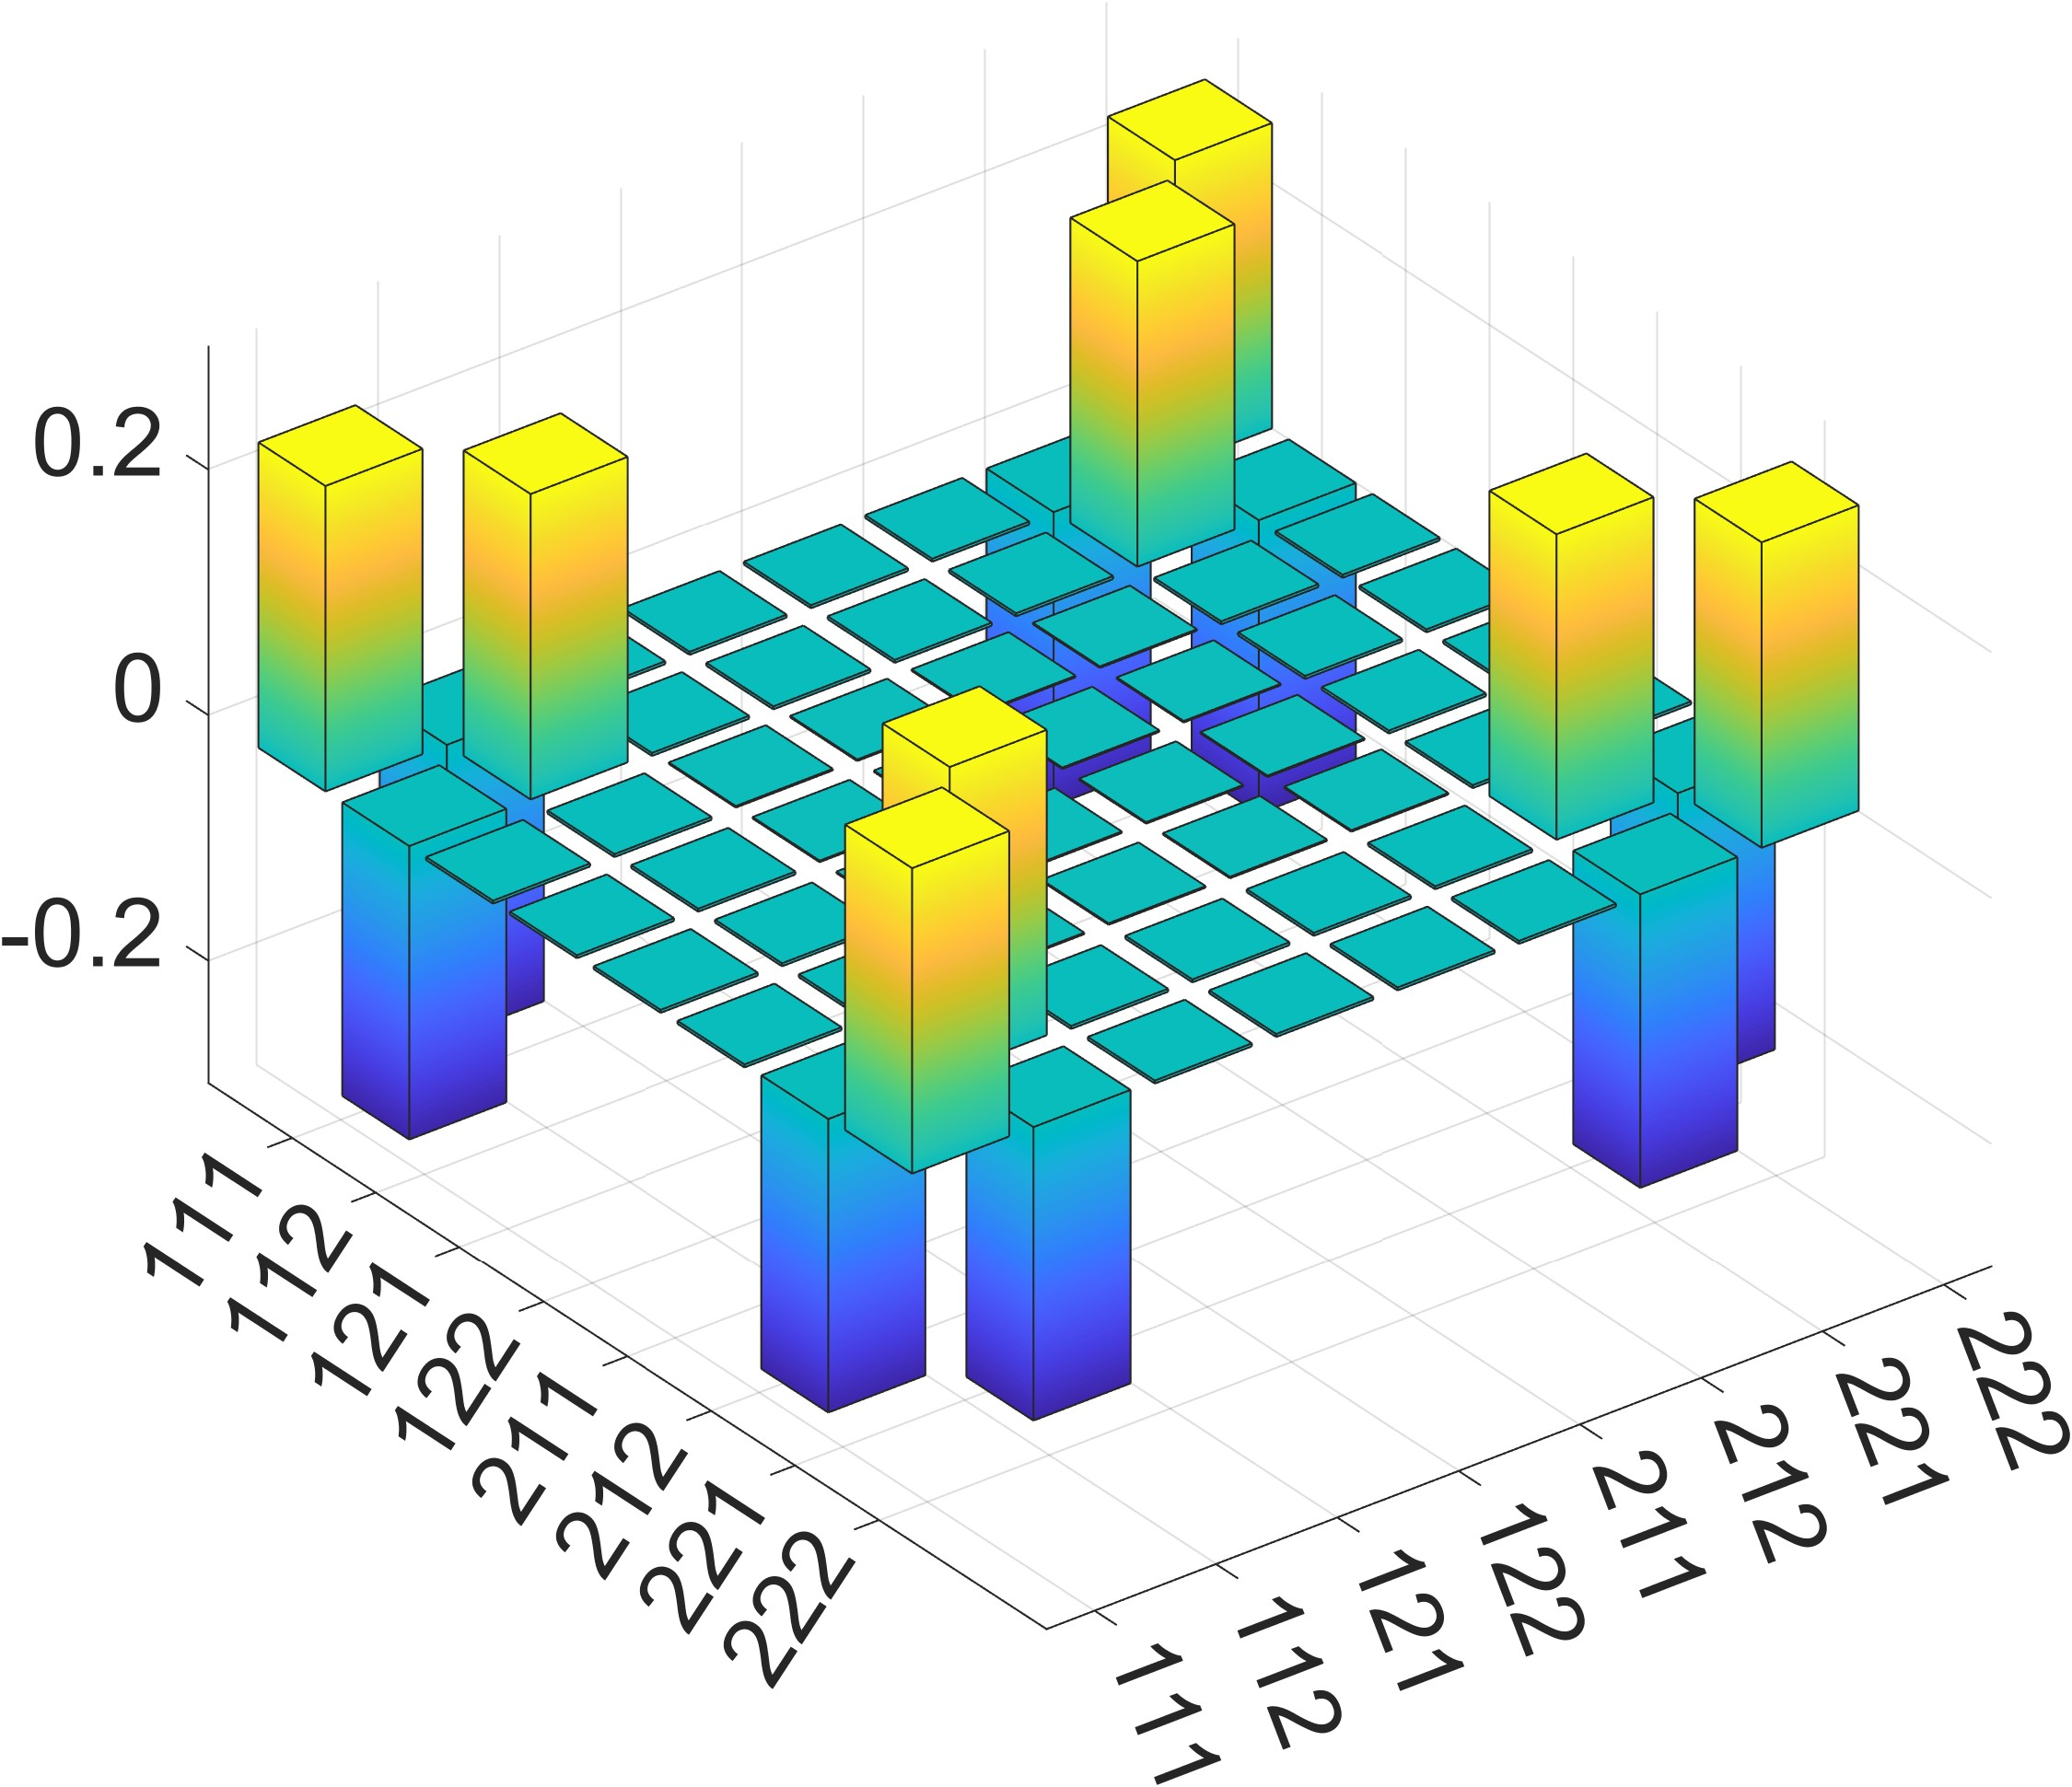

Source data for this figure (header and first rows):
2.487796513548317934e-01, -2.390168621934843085e-01, -2.440697290336743281e-03, -2.440697290336884227e-03, -2.440697290336744148e-03, -2.440697290336884227e-03, -2.390168621934843363e-01, 2.487796513548317101e-01
-2.390168621934843085e-01, 2.487796513548315713e-01, -2.440697290336934101e-03, -2.440697290336799660e-03, -2.440697290336934968e-03, -2.440697290336799660e-03, 2.487796513548315436e-01, -2.390168621934842252e-01
-2.440697290336743281e-03, -2.440697290336934101e-03, 1.220348645168418261e-03, 1.220348645168419996e-03, 1.220348645168418912e-03, 1.220348645168419996e-03, -2.440697290336931932e-03, -2.440697290336743715e-03
-2.440697290336884227e-03, -2.440697290336799660e-03, 1.220348645168419996e-03, 1.220348645168421731e-03, 1.220348645168420430e-03, 1.220348645168421731e-03, -2.440697290336797491e-03, -2.440697290336884661e-03
-2.440697290336744148e-03, -2.440697290336934968e-03, 1.220348645168418912e-03, 1.220348645168420430e-03, 1.220348645168419345e-03, 1.220348645168420430e-03, -2.440697290336933233e-03, -2.440697290336744582e-03
-2.440697290336884227e-03, -2.440697290336799660e-03, 1.220348645168419996e-03, 1.220348645168421731e-03, 1.220348645168420430e-03, 1.220348645168421731e-03, -2.440697290336797491e-03, -2.440697290336884661e-03
-2.390168621934843363e-01, 2.487796513548315436e-01, -2.440697290336931932e-03, -2.440697290336797491e-03, -2.440697290336933233e-03, -2.440697290336797491e-03, 2.487796513548315436e-01, -2.390168621934842530e-01
2.487796513548317101e-01, -2.390168621934842252e-01, -2.440697290336743715e-03, -2.440697290336884661e-03, -2.440697290336744582e-03, -2.440697290336884661e-03, -2.390168621934842530e-01, 2.487796513548316546e-01
